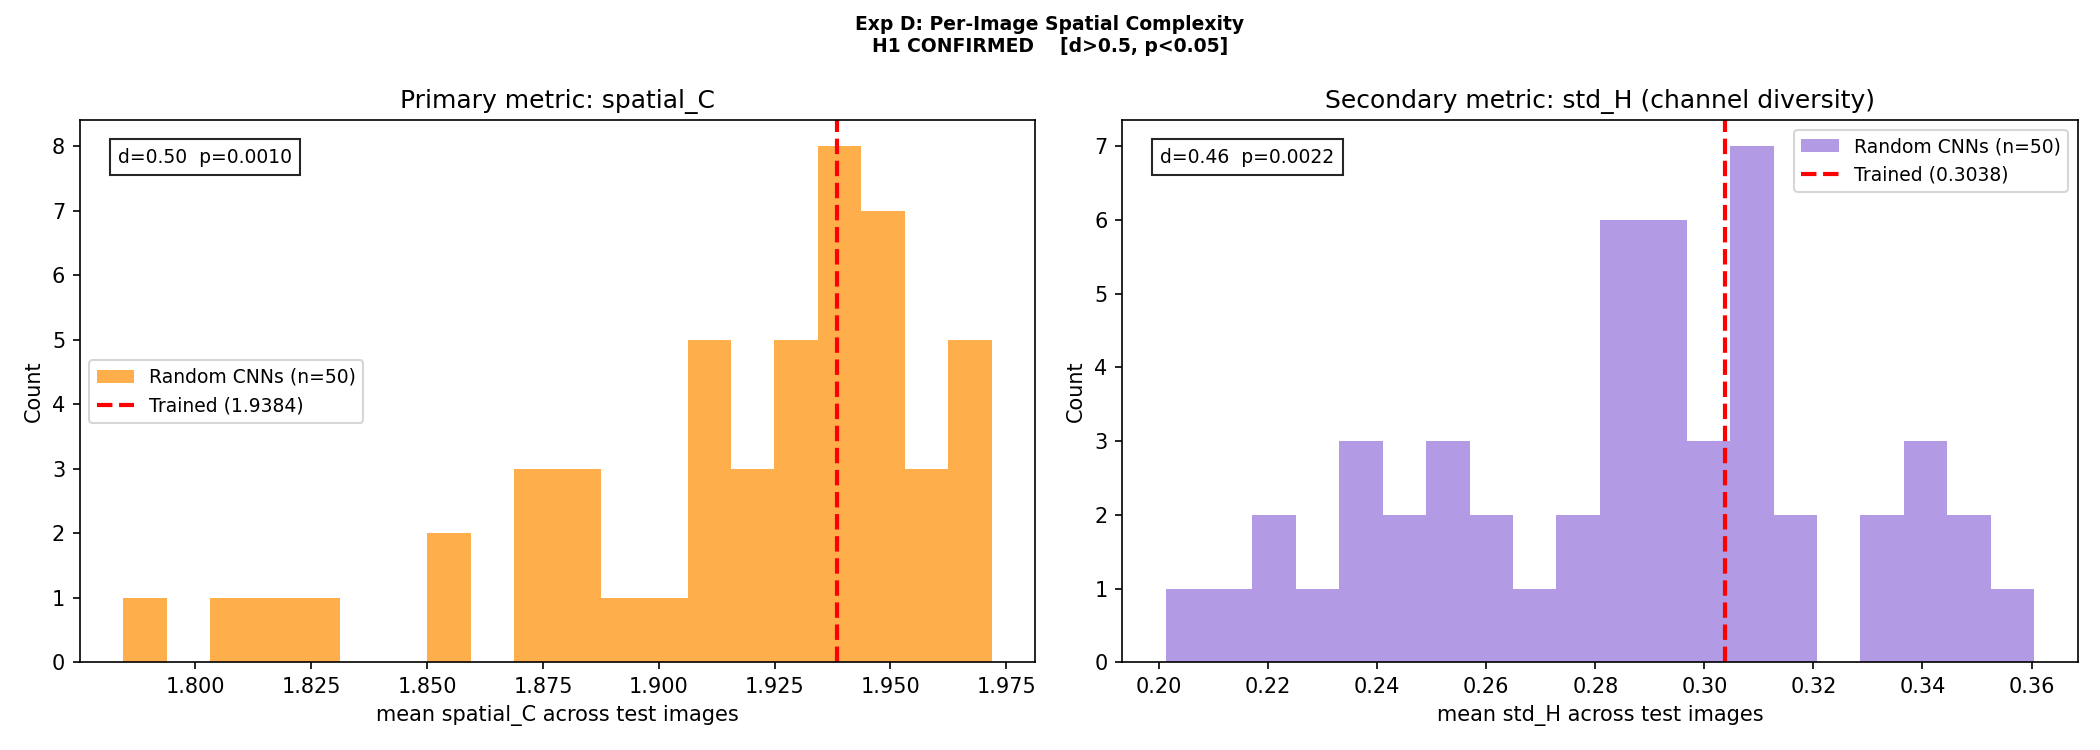

Source data for this figure (header and first rows):
model, seed, image_idx, mean_H, std_H, spatial_C
trained, 42, 0, 0.6437, 0.2962, 1.941
trained, 42, 1, 0.7236, 0.3095, 1.937
trained, 42, 2, 0.5019, 0.2707, 1.925
trained, 42, 3, 0.7308, 0.3229, 1.941
trained, 42, 4, 0.6628, 0.3105, 1.948
trained, 42, 5, 0.5394, 0.276, 1.929
trained, 42, 6, 0.6821, 0.3122, 1.947
trained, 42, 7, 0.6498, 0.2994, 1.943
trained, 42, 8, 0.735, 0.3144, 1.936
trained, 42, 9, 0.7038, 0.3192, 1.947
trained, 42, 10, 0.7393, 0.3146, 1.934
trained, 42, 11, 0.7211, 0.3249, 1.946
trained, 42, 12, 0.6591, 0.314, 1.951
trained, 42, 13, 0.7275, 0.3226, 1.942
trained, 42, 14, 0.5501, 0.2686, 1.923
trained, 42, 15, 0.7388, 0.3058, 1.929
trained, 42, 16, 0.6803, 0.3156, 1.949
trained, 42, 17, 0.6722, 0.2979, 1.94
trained, 42, 18, 0.757, 0.3175, 1.927
trained, 42, 19, 0.6167, 0.3038, 1.947
trained, 42, 20, 0.6711, 0.3119, 1.948
trained, 42, 21, 0.6672, 0.3044, 1.944
trained, 42, 22, 0.6894, 0.323, 1.952
trained, 42, 23, 0.6973, 0.3084, 1.943
trained, 42, 24, 0.6285, 0.3035, 1.947
trained, 42, 25, 0.7666, 0.3272, 1.925
trained, 42, 26, 0.6086, 0.2936, 1.941
trained, 42, 27, 0.6691, 0.3073, 1.946
trained, 42, 28, 0.7289, 0.3273, 1.944
trained, 42, 29, 0.538, 0.2587, 1.914
trained, 42, 30, 0.685, 0.307, 1.944
trained, 42, 31, 0.5198, 0.2533, 1.908
trained, 42, 32, 0.7108, 0.3061, 1.939
trained, 42, 33, 0.6947, 0.321, 1.95
trained, 42, 34, 0.6895, 0.3103, 1.945
trained, 42, 35, 0.7513, 0.3193, 1.931
trained, 42, 36, 0.6841, 0.3045, 1.943
trained, 42, 37, 0.5359, 0.2601, 1.915
trained, 42, 38, 0.6757, 0.3095, 1.946
trained, 42, 39, 0.5716, 0.2809, 1.933
trained, 42, 40, 0.4648, 0.2476, 1.902
trained, 42, 41, 0.632, 0.2916, 1.939
trained, 42, 42, 0.6581, 0.3148, 1.951
trained, 42, 43, 0.6401, 0.285, 1.934
trained, 42, 44, 0.6314, 0.2921, 1.939
trained, 42, 45, 0.6925, 0.3128, 1.946
trained, 42, 46, 0.5991, 0.2806, 1.932
trained, 42, 47, 0.6709, 0.3064, 1.945
trained, 42, 48, 0.7169, 0.3208, 1.945
trained, 42, 49, 0.6811, 0.3143, 1.948
trained, 42, 50, 0.6537, 0.3039, 1.945
trained, 42, 51, 0.7632, 0.3158, 1.922
trained, 42, 52, 0.7203, 0.3109, 1.939
trained, 42, 53, 0.7082, 0.3054, 1.939
trained, 42, 54, 0.7506, 0.3209, 1.932
trained, 42, 55, 0.6992, 0.3211, 1.949
trained, 42, 56, 0.6986, 0.3229, 1.95
trained, 42, 57, 0.5029, 0.2646, 1.919
trained, 42, 58, 0.6913, 0.3146, 1.947
trained, 42, 59, 0.6098, 0.2829, 1.934
... 10,140 more rows
